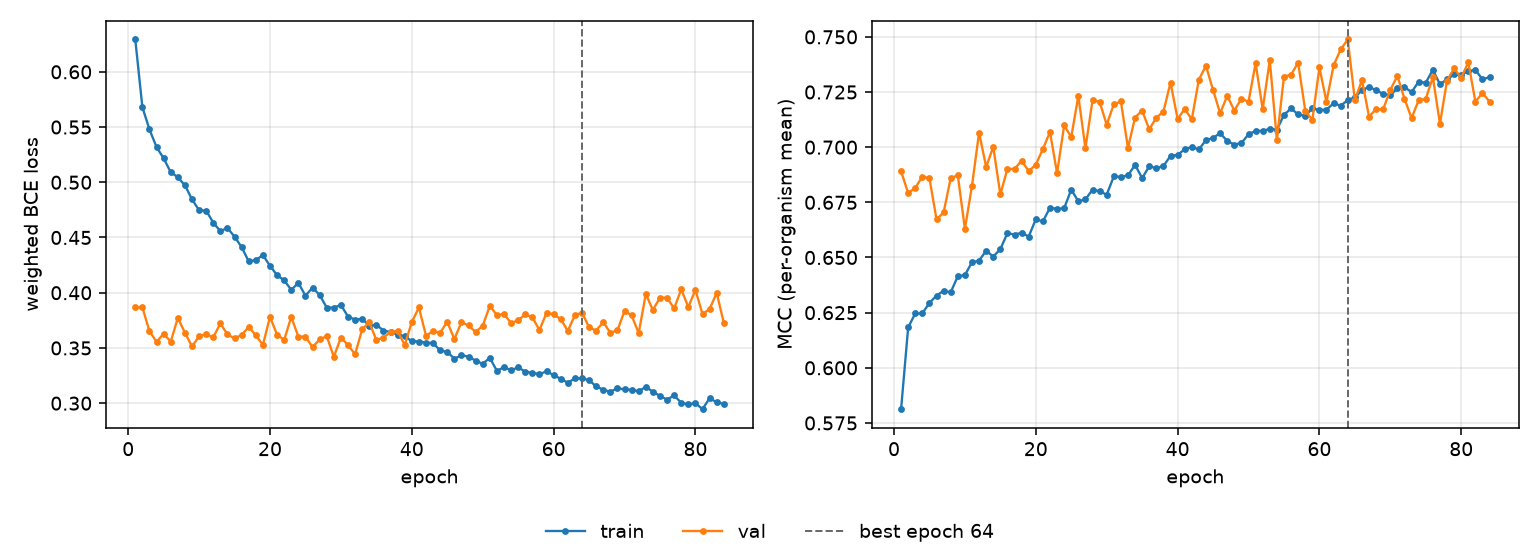

The table this chart was drawn from, first rows:
epoch, tr_loss, vl_loss, tr_mcc, vl_mcc, is_best
1, 0.6293, 0.3867, 0.5812, 0.6891, False
2, 0.568, 0.3868, 0.6183, 0.6792, False
3, 0.5478, 0.3652, 0.6246, 0.6816, False
4, 0.5319, 0.3555, 0.6247, 0.6867, False
5, 0.5216, 0.3629, 0.6294, 0.6859, False
6, 0.5091, 0.3557, 0.6328, 0.6673, False
7, 0.5046, 0.3771, 0.6349, 0.6704, False
8, 0.4972, 0.3639, 0.6342, 0.686, False
9, 0.4845, 0.3513, 0.6415, 0.6872, False
10, 0.4747, 0.3606, 0.642, 0.663, False
11, 0.4743, 0.3624, 0.6479, 0.6825, False
12, 0.4634, 0.3596, 0.6486, 0.7066, False
13, 0.4557, 0.3723, 0.6531, 0.6911, False
14, 0.4587, 0.3622, 0.6504, 0.7001, False
15, 0.4507, 0.3588, 0.6538, 0.6786, False
16, 0.4413, 0.3616, 0.661, 0.6902, False
17, 0.4283, 0.3691, 0.6604, 0.6902, False
18, 0.4296, 0.3613, 0.6612, 0.6939, False
19, 0.4341, 0.3528, 0.6595, 0.6891, False
20, 0.4244, 0.3781, 0.6673, 0.6921, False
21, 0.4158, 0.3621, 0.6663, 0.6991, False
22, 0.4112, 0.3573, 0.6726, 0.7069, False
23, 0.4026, 0.3782, 0.672, 0.6882, False
24, 0.4089, 0.3602, 0.6723, 0.7099, False
25, 0.3973, 0.3603, 0.6808, 0.7046, False
26, 0.4046, 0.3507, 0.6754, 0.7233, False
27, 0.3979, 0.3578, 0.6763, 0.6995, False
28, 0.3866, 0.3607, 0.6808, 0.7213, False
29, 0.3865, 0.342, 0.68, 0.7206, False
30, 0.3889, 0.3593, 0.6785, 0.7102, False
31, 0.3784, 0.3527, 0.6867, 0.7194, False
32, 0.3757, 0.3442, 0.6865, 0.7207, False
33, 0.3763, 0.3669, 0.6872, 0.6996, False
34, 0.3701, 0.3733, 0.692, 0.7134, False
35, 0.3709, 0.3572, 0.686, 0.7166, False
36, 0.3658, 0.3594, 0.6913, 0.7081, False
37, 0.3645, 0.3646, 0.6905, 0.7134, False
38, 0.3621, 0.3653, 0.6914, 0.7161, False
39, 0.3605, 0.3526, 0.6961, 0.7293, False
40, 0.3561, 0.3734, 0.6965, 0.7128, False
41, 0.3558, 0.3866, 0.6991, 0.7173, False
42, 0.3548, 0.3612, 0.7001, 0.7126, False
43, 0.3544, 0.3651, 0.699, 0.7307, False
44, 0.3477, 0.3638, 0.7032, 0.7369, False
45, 0.3464, 0.3737, 0.7042, 0.726, False
46, 0.3403, 0.358, 0.7064, 0.7154, False
47, 0.3433, 0.3733, 0.7028, 0.7233, False
48, 0.3422, 0.3704, 0.7012, 0.7166, False
49, 0.3385, 0.3645, 0.7019, 0.722, False
50, 0.3356, 0.37, 0.7059, 0.7206, False
51, 0.3411, 0.388, 0.7074, 0.7381, False
52, 0.3292, 0.3797, 0.7074, 0.7172, False
53, 0.3326, 0.3808, 0.7083, 0.7394, False
54, 0.3298, 0.3725, 0.7079, 0.7032, False
55, 0.3324, 0.375, 0.7146, 0.732, False
56, 0.3286, 0.3804, 0.7175, 0.7328, False
57, 0.3275, 0.3779, 0.7148, 0.7383, False
58, 0.3262, 0.3662, 0.7142, 0.7166, False
59, 0.3289, 0.3817, 0.7176, 0.7123, False
60, 0.3254, 0.3805, 0.7169, 0.7361, False
... 24 more rows
